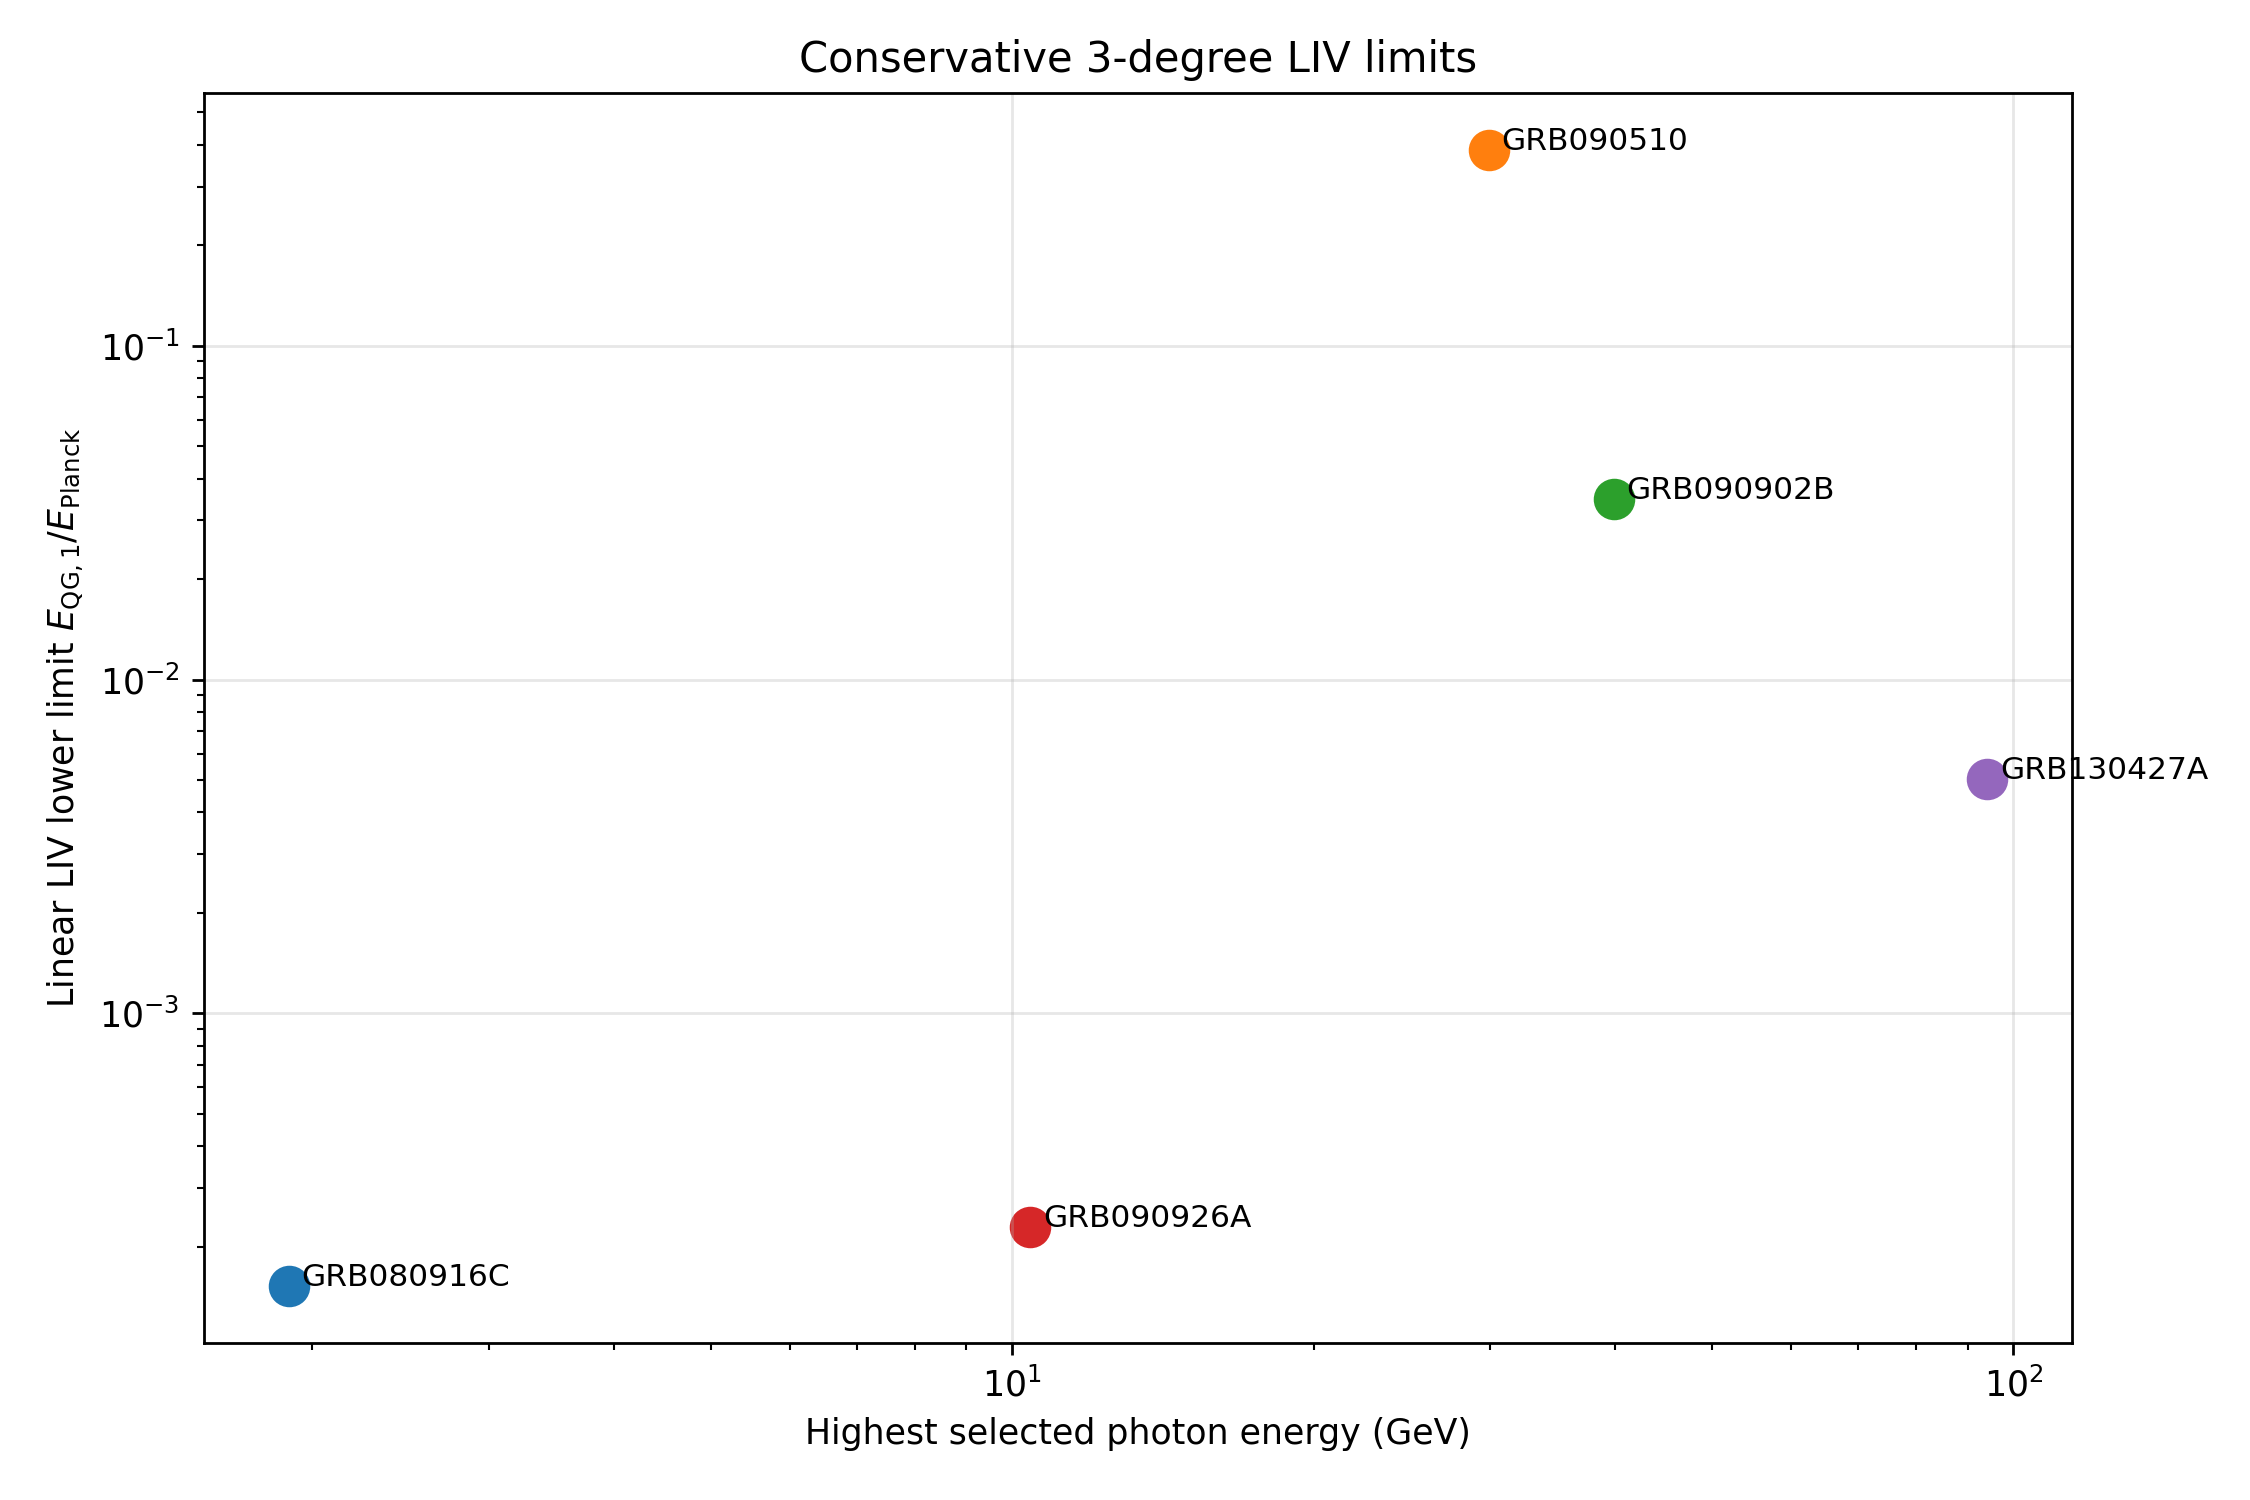

The table this chart was drawn from, first rows:
GRB, z, angular_cut_deg, Emax_GeV, dt_s, sep_deg, E_QG_1_lower_GeV, E_QG_2_lower_GeV, E_QG_1_in_EPlanck, E_QG_2_TeV
GRB080916C, 4.35, 3, 1.895, 1921, 1.56, 1860223171935393.0, 126541072, 0.0001524, 126541
GRB090510, 0.903, 3, 29.91, 2.828, 0.03715, 4.708422657989609e+18, 17564279439, 0.3857, 17564279
GRB090902B, 1.822, 3, 39.88, 83.75, 1.808, 4.2286712119536205e+17, 6944187207, 0.03464, 6944187
GRB090926A, 2.106, 3, 10.42, 3788, 0.0356, 2792351697364106.0, 298271444, 0.0002287, 298271
GRB130427A, 0.34, 3, 94.12, 246.5, 0.03823, 6.1323554493456104e+16, 3187040478, 0.005023, 3187040
